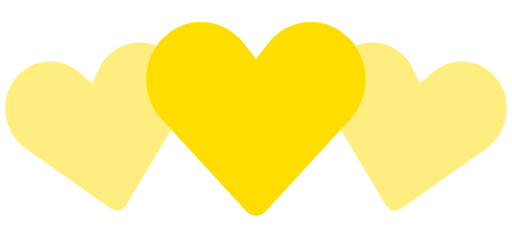
t = 0.00 s
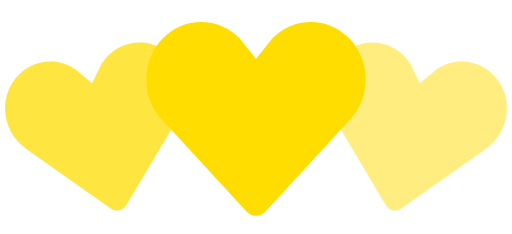
t = 0.35 s
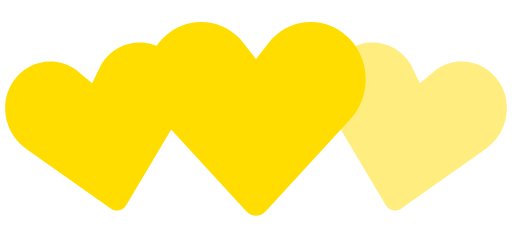
t = 0.70 s
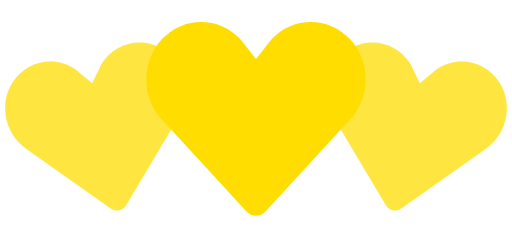
t = 1.05 s
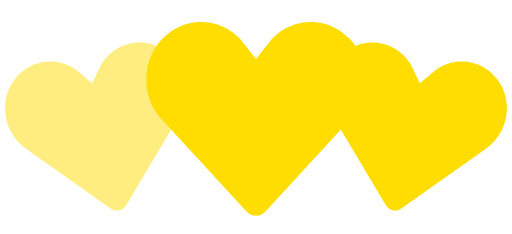
t = 1.40 s
t = 1.75 s: frame unchanged from t = 1.05 s, image omitted

The animated SVG that drew these frames (rendered in a browser with its animation timeline set to each time). Animation: 2 SMIL elements (animate=2); one cycle of 2.10 s, repeats indefinitely.

<!-- By Sam Herbert (@sherb), for everyone. More @ http://goo.gl/7AJzbL -->
<svg width="140" height="64" viewBox="0 0 140 64" xmlns="http://www.w3.org/2000/svg" fill="#fd0">
    <path d="M30.262 57.02L7.195 40.723c-5.84-3.976-7.56-12.06-3.842-18.063 3.715-6 11.467-7.65 17.306-3.68l4.52 3.76 2.6-5.274c3.717-6.002 11.47-7.65 17.305-3.68 5.84 3.97 7.56 12.054 3.842 18.062L34.49 56.118c-.897 1.512-2.793 1.915-4.228.9z" fill-opacity=".5">
        <animate attributeName="fill-opacity"
             begin="0s" dur="1.4s"
             values="0.5;1;0.5"
             calcMode="linear"
             repeatCount="indefinite" />
    </path>
    <path d="M105.512 56.12l-14.44-24.272c-3.716-6.008-1.996-14.093 3.843-18.062 5.835-3.97 13.588-2.322 17.306 3.68l2.6 5.274 4.52-3.76c5.84-3.97 13.592-2.32 17.307 3.68 3.718 6.003 1.998 14.088-3.842 18.064L109.74 57.02c-1.434 1.014-3.33.61-4.228-.9z" fill-opacity=".5">
        <animate attributeName="fill-opacity"
             begin="0.7s" dur="1.4s"
             values="0.5;1;0.5"
             calcMode="linear"
             repeatCount="indefinite" />
    </path>
    <path d="M67.408 57.834l-23.01-24.98c-5.864-6.15-5.864-16.108 0-22.248 5.86-6.14 15.37-6.14 21.234 0L70 16.168l4.368-5.562c5.863-6.14 15.375-6.14 21.235 0 5.863 6.14 5.863 16.098 0 22.247l-23.007 24.98c-1.43 1.556-3.757 1.556-5.188 0z" />
</svg>
